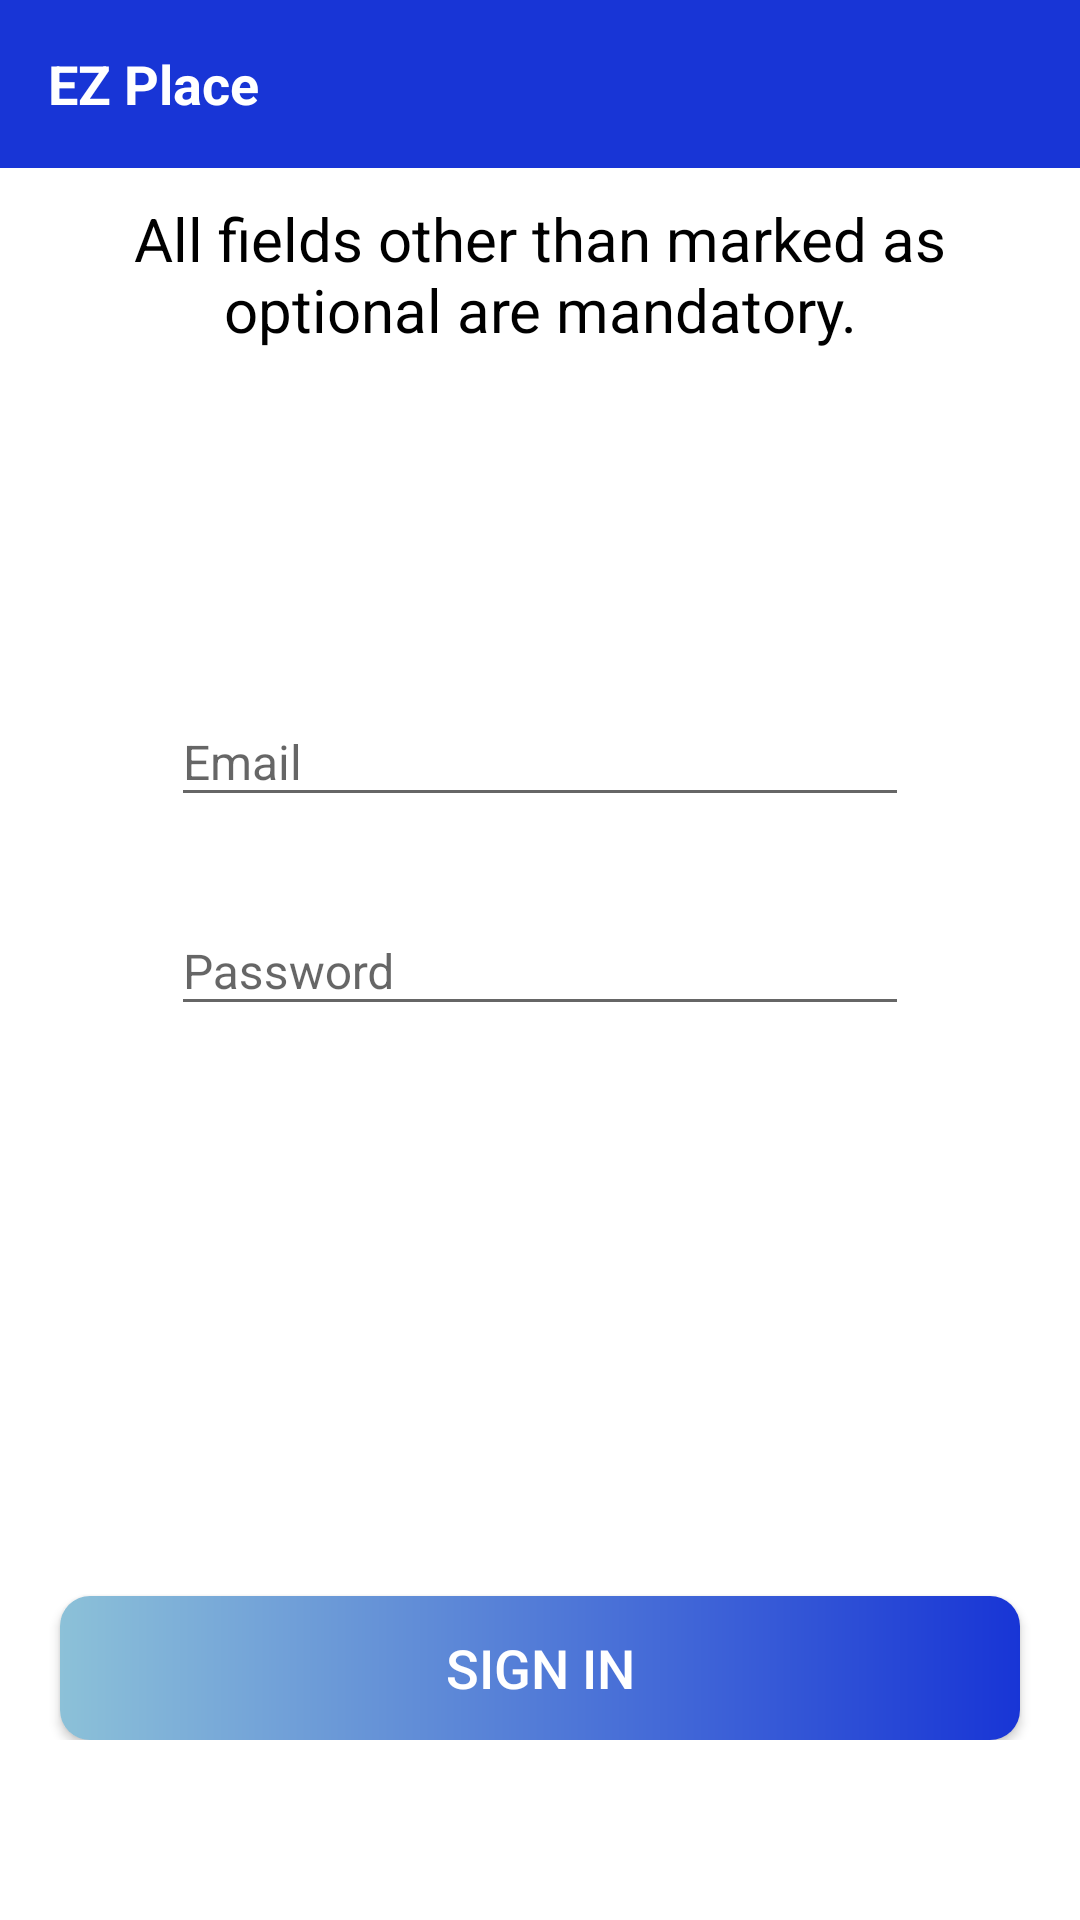

Reconstruct the res/layout file that produces this screen, plus the resources it refers to.
<!-- AndroidManifest.xml: application theme AppTheme -->
<!-- res/layout/activity_sign_in.xml -->
<?xml version="1.0" encoding="utf-8"?>
<LinearLayout xmlns:android="http://schemas.android.com/apk/res/android"
    xmlns:app="http://schemas.android.com/apk/res-auto"
    xmlns:tools="http://schemas.android.com/tools"
    android:layout_width="match_parent"
    android:layout_height="match_parent"
    android:background="@color/white"
    android:orientation="vertical"
    app:layout_constraintCircleRadius="10dp"
    tools:context=".activities.SignInActivity">

    <androidx.appcompat.widget.Toolbar
        android:id="@+id/toolbar_sign_in_activity"
        android:layout_width="match_parent"
        android:layout_height="?attr/actionBarSize"
        android:background="@color/dark_blue">

        <TextView
            android:id="@+id/tv_title"
            android:layout_width="match_parent"
            android:layout_height="match_parent"
            android:gravity="center_vertical"
            android:text="@string/app_name"
            android:textColor="@color/white"
            android:textSize="@dimen/toolbar_title_text_size"
            android:textStyle="bold" />

    </androidx.appcompat.widget.Toolbar>

    <TextView
        android:layout_width="match_parent"
        android:layout_height="wrap_content"
        android:layout_margin="@dimen/table_margin"
        android:gravity="center"
        android:paddingLeft="5dp"
        android:paddingRight="5dp"
        android:text="@string/important_fields"
        android:textColor="@color/black"
        android:textSize="@dimen/important_fields_text_size" />

    <LinearLayout
        android:layout_width="match_parent"
        android:layout_height="match_parent"
        android:layout_gravity="center"
        android:layout_marginTop="@dimen/authentication_screen_content_marginTop"
        android:layout_marginBottom="@dimen/authentication_screen_marginBottom"
        android:orientation="vertical">

        <androidx.core.widget.NestedScrollView
            android:layout_width="match_parent"
            android:layout_height="wrap_content"
            android:layout_marginStart="@dimen/authentication_screen_marginStartEnd"
            android:layout_marginTop="@dimen/authentication_screen_marginTop"
            android:layout_marginEnd="@dimen/authentication_screen_marginStartEnd">

            <LinearLayout
                android:layout_width="match_parent"
                android:layout_height="wrap_content"
                android:orientation="vertical"
                android:padding="@dimen/linear_layout_content_padding">

                <com.google.android.material.textfield.TextInputLayout
                    android:layout_width="match_parent"
                    android:layout_height="wrap_content"
                    android:layout_marginStart="@dimen/authentication_screen_til_marginStartEnd"
                    android:layout_marginEnd="@dimen/authentication_screen_til_marginStartEnd">

                    <androidx.appcompat.widget.AppCompatEditText
                        android:id="@+id/et_email_sign_in"
                        android:layout_width="match_parent"
                        android:layout_height="wrap_content"
                        android:hint="@string/email"
                        android:inputType="textEmailAddress"
                        android:textSize="@dimen/et_text_size" />
                </com.google.android.material.textfield.TextInputLayout>

                <com.google.android.material.textfield.TextInputLayout
                    android:layout_width="match_parent"
                    android:layout_height="wrap_content"
                    android:layout_marginStart="@dimen/authentication_screen_til_marginStartEnd"
                    android:layout_marginTop="@dimen/authentication_screen_til_marginTop"
                    android:layout_marginEnd="@dimen/authentication_screen_til_marginStartEnd">

                    <androidx.appcompat.widget.AppCompatEditText
                        android:id="@+id/et_password_sign_in"
                        android:layout_width="match_parent"
                        android:layout_height="wrap_content"
                        android:hint="@string/password"
                        android:inputType="textPassword"
                        android:textSize="@dimen/et_text_size" />
                </com.google.android.material.textfield.TextInputLayout>

            </LinearLayout>
        </androidx.core.widget.NestedScrollView>

        <View
            android:layout_width="wrap_content"
            android:layout_height="0dp"
            android:layout_weight="1" />

        <Button
            android:id="@+id/btn_sign_in"
            android:layout_width="match_parent"
            android:layout_height="wrap_content"
            android:layout_marginStart="@dimen/btn_marginStartEnd"
            android:layout_marginTop="@dimen/sign_in_screen_btn_marginTop"
            android:layout_marginEnd="@dimen/btn_marginStartEnd"
            android:background="@drawable/shape_button_rounded_blue"
            android:foreground="?attr/selectableItemBackground"
            android:gravity="center"
            android:paddingTop="@dimen/btn_paddingTopBottom"
            android:paddingBottom="@dimen/btn_paddingTopBottom"
            android:text="@string/sign_in"
            android:textColor="@android:color/white"
            android:textSize="@dimen/btn_text_size" />

    </LinearLayout>
</LinearLayout>
<!-- resources referenced by this layout -->
<resources>
  <color name="black">#FF000000</color>
  <color name="dark_blue">#1835D6</color>
  <color name="white">#FFFFFFFF</color>
  <dimen name="authentication_screen_content_marginTop">40dp</dimen>
  <dimen name="authentication_screen_marginBottom">60dp</dimen>
  <dimen name="authentication_screen_marginStartEnd">25dp</dimen>
  <dimen name="authentication_screen_marginTop">40dp</dimen>
  <dimen name="authentication_screen_til_marginStartEnd">16dp</dimen>
  <dimen name="authentication_screen_til_marginTop">20dp</dimen>
  <dimen name="btn_marginStartEnd">20dp</dimen>
  <dimen name="btn_paddingTopBottom">8dp</dimen>
  <dimen name="btn_text_size">18sp</dimen>
  <dimen name="et_text_size">16sp</dimen>
  <dimen name="important_fields_text_size">20sp</dimen>
  <dimen name="linear_layout_content_padding">16dp</dimen>
  <dimen name="sign_in_screen_btn_marginTop">100dp</dimen>
  <dimen name="table_margin">10dp</dimen>
  <dimen name="toolbar_title_text_size">18sp</dimen>
  <!-- drawable shape_button_rounded_blue (drawable) -->
  <?xml version="1.0" encoding="utf-8"?>
  <shape xmlns:android="http://schemas.android.com/apk/res/android"
      android:shape="rectangle">
  
      <gradient
          android:angle="360"
          android:startColor="@color/light_blue"
          android:endColor="@color/dark_blue"
          android:type="linear" />
  
      <corners android:radius="10dp" />
  </shape>
  <string name="app_name">EZ Place</string>
  <string name="email">Email</string>
  <string name="important_fields">All fields other than marked as optional are mandatory.</string>
  <string name="password">Password</string>
  <string name="sign_in">Sign In</string>
  <style name="AppTheme" parent="Theme.AppCompat.Light.NoActionBar">
          <item name="colorPrimary">@color/light_blue</item>
          <item name="colorPrimaryDark">@color/dark_blue</item>
          <item name="colorAccent">@color/colorAccent</item>
      </style>
  <color name="light_blue">#8CC1D8</color>
  <color name="colorAccent">#1835D6</color>
</resources>
